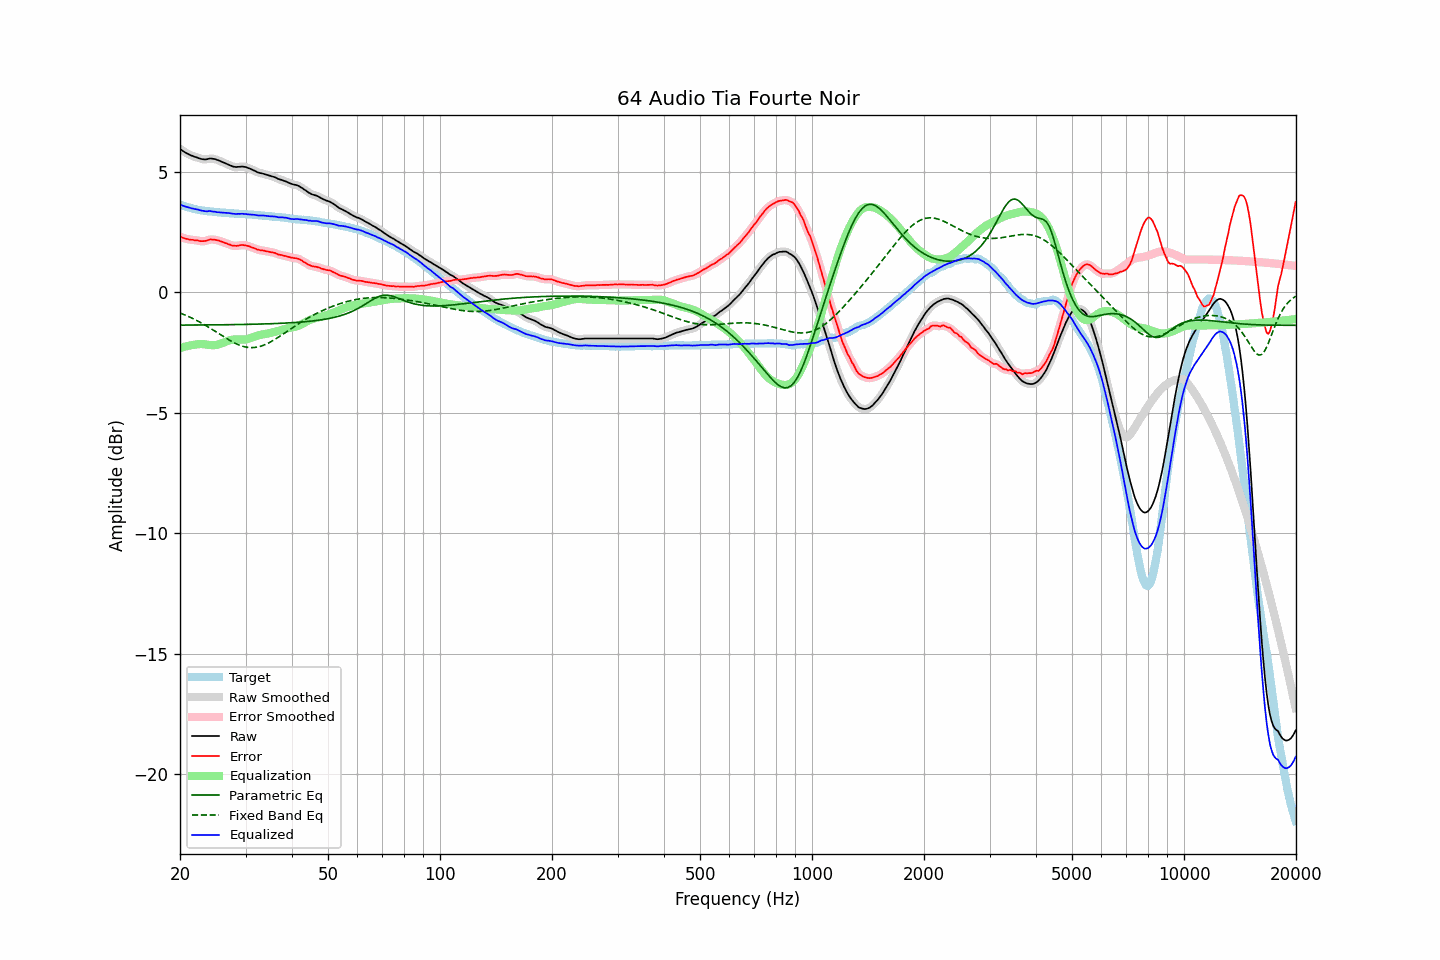

The data file committed next to this chart (first rows):
frequency, raw, error, smoothed, error_smoothed, equalization, parametric_eq, fixed_band_eq, equalized_raw, equalized_smoothed, target
20.00, 5.97, 2.31, 5.97, 2.32, -2.31, -1.36, -0.85, 3.66, 3.66, 3.65
20.20, 5.92, 2.29, 5.92, 2.29, -2.29, -1.36, -0.88, 3.63, 3.63, 3.62
20.40, 5.87, 2.26, 5.87, 2.27, -2.27, -1.36, -0.91, 3.60, 3.60, 3.60
20.61, 5.83, 2.25, 5.83, 2.25, -2.25, -1.35, -0.93, 3.58, 3.58, 3.58
20.81, 5.79, 2.23, 5.79, 2.23, -2.23, -1.35, -0.96, 3.55, 3.56, 3.56
21.02, 5.76, 2.22, 5.75, 2.21, -2.22, -1.35, -0.99, 3.54, 3.53, 3.54
21.23, 5.72, 2.20, 5.72, 2.20, -2.20, -1.35, -1.02, 3.51, 3.52, 3.52
21.44, 5.69, 2.19, 5.69, 2.19, -2.19, -1.35, -1.05, 3.50, 3.50, 3.50
21.66, 5.67, 2.19, 5.66, 2.18, -2.18, -1.35, -1.08, 3.49, 3.48, 3.48
21.87, 5.64, 2.17, 5.64, 2.18, -2.17, -1.35, -1.12, 3.47, 3.47, 3.47
22.09, 5.62, 2.17, 5.62, 2.17, -2.16, -1.35, -1.15, 3.46, 3.46, 3.45
22.31, 5.60, 2.16, 5.59, 2.15, -2.15, -1.35, -1.18, 3.45, 3.44, 3.44
22.54, 5.57, 2.14, 5.57, 2.14, -2.14, -1.35, -1.22, 3.42, 3.43, 3.43
22.76, 5.55, 2.13, 5.55, 2.13, -2.14, -1.35, -1.26, 3.41, 3.41, 3.42
22.99, 5.54, 2.13, 5.54, 2.13, -2.14, -1.35, -1.29, 3.40, 3.39, 3.41
23.22, 5.53, 2.13, 5.53, 2.13, -2.15, -1.35, -1.33, 3.38, 3.38, 3.40
23.45, 5.53, 2.14, 5.53, 2.15, -2.16, -1.35, -1.37, 3.37, 3.37, 3.38
23.69, 5.54, 2.16, 5.54, 2.17, -2.17, -1.35, -1.41, 3.37, 3.38, 3.37
23.92, 5.56, 2.19, 5.55, 2.18, -2.18, -1.35, -1.45, 3.38, 3.38, 3.37
24.16, 5.57, 2.21, 5.56, 2.20, -2.19, -1.35, -1.49, 3.38, 3.38, 3.36
24.40, 5.56, 2.20, 5.56, 2.20, -2.19, -1.35, -1.53, 3.37, 3.37, 3.36
24.65, 5.55, 2.20, 5.55, 2.20, -2.19, -1.35, -1.57, 3.36, 3.36, 3.35
24.89, 5.54, 2.19, 5.53, 2.19, -2.19, -1.34, -1.62, 3.35, 3.35, 3.35
25.14, 5.51, 2.17, 5.51, 2.17, -2.17, -1.34, -1.66, 3.33, 3.34, 3.34
25.39, 5.49, 2.16, 5.49, 2.16, -2.16, -1.34, -1.70, 3.33, 3.33, 3.33
25.65, 5.46, 2.13, 5.46, 2.13, -2.13, -1.34, -1.74, 3.32, 3.32, 3.33
25.91, 5.43, 2.11, 5.43, 2.11, -2.11, -1.34, -1.79, 3.32, 3.32, 3.32
26.16, 5.40, 2.08, 5.40, 2.08, -2.08, -1.34, -1.83, 3.31, 3.31, 3.31
26.43, 5.37, 2.06, 5.37, 2.06, -2.06, -1.34, -1.87, 3.31, 3.31, 3.31
26.69, 5.34, 2.04, 5.34, 2.03, -2.03, -1.34, -1.91, 3.31, 3.31, 3.30
26.96, 5.31, 2.01, 5.31, 2.01, -2.01, -1.34, -1.95, 3.30, 3.30, 3.30
27.23, 5.28, 1.99, 5.28, 1.98, -1.98, -1.34, -1.99, 3.29, 3.29, 3.29
27.50, 5.25, 1.96, 5.25, 1.96, -1.97, -1.34, -2.03, 3.28, 3.28, 3.29
27.77, 5.23, 1.94, 5.23, 1.95, -1.96, -1.34, -2.06, 3.27, 3.27, 3.29
28.05, 5.22, 1.94, 5.22, 1.94, -1.95, -1.33, -2.10, 3.27, 3.27, 3.28
28.33, 5.21, 1.93, 5.21, 1.94, -1.95, -1.33, -2.13, 3.26, 3.26, 3.27
28.62, 5.22, 1.95, 5.21, 1.95, -1.95, -1.33, -2.16, 3.27, 3.26, 3.27
28.90, 5.22, 1.96, 5.22, 1.96, -1.95, -1.33, -2.19, 3.26, 3.27, 3.26
29.19, 5.23, 1.97, 5.23, 1.97, -1.96, -1.33, -2.21, 3.27, 3.27, 3.26
29.48, 5.23, 1.97, 5.23, 1.97, -1.96, -1.33, -2.23, 3.27, 3.27, 3.26
29.78, 5.22, 1.96, 5.22, 1.96, -1.96, -1.33, -2.25, 3.26, 3.26, 3.26
30.08, 5.21, 1.95, 5.20, 1.95, -1.95, -1.33, -2.27, 3.26, 3.26, 3.25
30.38, 5.18, 1.94, 5.18, 1.94, -1.93, -1.32, -2.28, 3.24, 3.25, 3.24
30.68, 5.16, 1.92, 5.16, 1.92, -1.91, -1.32, -2.28, 3.24, 3.24, 3.24
30.99, 5.13, 1.89, 5.13, 1.89, -1.89, -1.32, -2.29, 3.24, 3.24, 3.24
31.30, 5.10, 1.86, 5.10, 1.87, -1.87, -1.32, -2.29, 3.23, 3.23, 3.24
31.61, 5.07, 1.85, 5.07, 1.84, -1.84, -1.32, -2.29, 3.23, 3.23, 3.22
31.93, 5.04, 1.82, 5.03, 1.81, -1.82, -1.32, -2.28, 3.22, 3.22, 3.22
32.24, 5.00, 1.78, 5.00, 1.79, -1.80, -1.31, -2.27, 3.20, 3.21, 3.22
32.57, 4.98, 1.77, 4.98, 1.77, -1.78, -1.31, -2.25, 3.20, 3.20, 3.21
32.89, 4.96, 1.75, 4.96, 1.76, -1.76, -1.31, -2.24, 3.20, 3.20, 3.20
33.22, 4.95, 1.75, 4.94, 1.75, -1.75, -1.31, -2.21, 3.20, 3.20, 3.20
33.55, 4.93, 1.74, 4.93, 1.74, -1.73, -1.31, -2.19, 3.20, 3.20, 3.19
33.89, 4.91, 1.72, 4.91, 1.72, -1.72, -1.31, -2.16, 3.19, 3.19, 3.18
34.23, 4.89, 1.71, 4.89, 1.71, -1.71, -1.30, -2.13, 3.18, 3.18, 3.18
34.57, 4.87, 1.70, 4.87, 1.70, -1.70, -1.30, -2.10, 3.17, 3.17, 3.17
34.92, 4.85, 1.68, 4.85, 1.68, -1.68, -1.30, -2.07, 3.16, 3.16, 3.17
35.27, 4.83, 1.67, 4.83, 1.67, -1.67, -1.30, -2.03, 3.16, 3.16, 3.16
35.62, 4.81, 1.66, 4.81, 1.66, -1.65, -1.29, -1.99, 3.16, 3.16, 3.15
35.97, 4.79, 1.64, 4.78, 1.64, -1.63, -1.29, -1.95, 3.16, 3.15, 3.14
... 635 more rows
